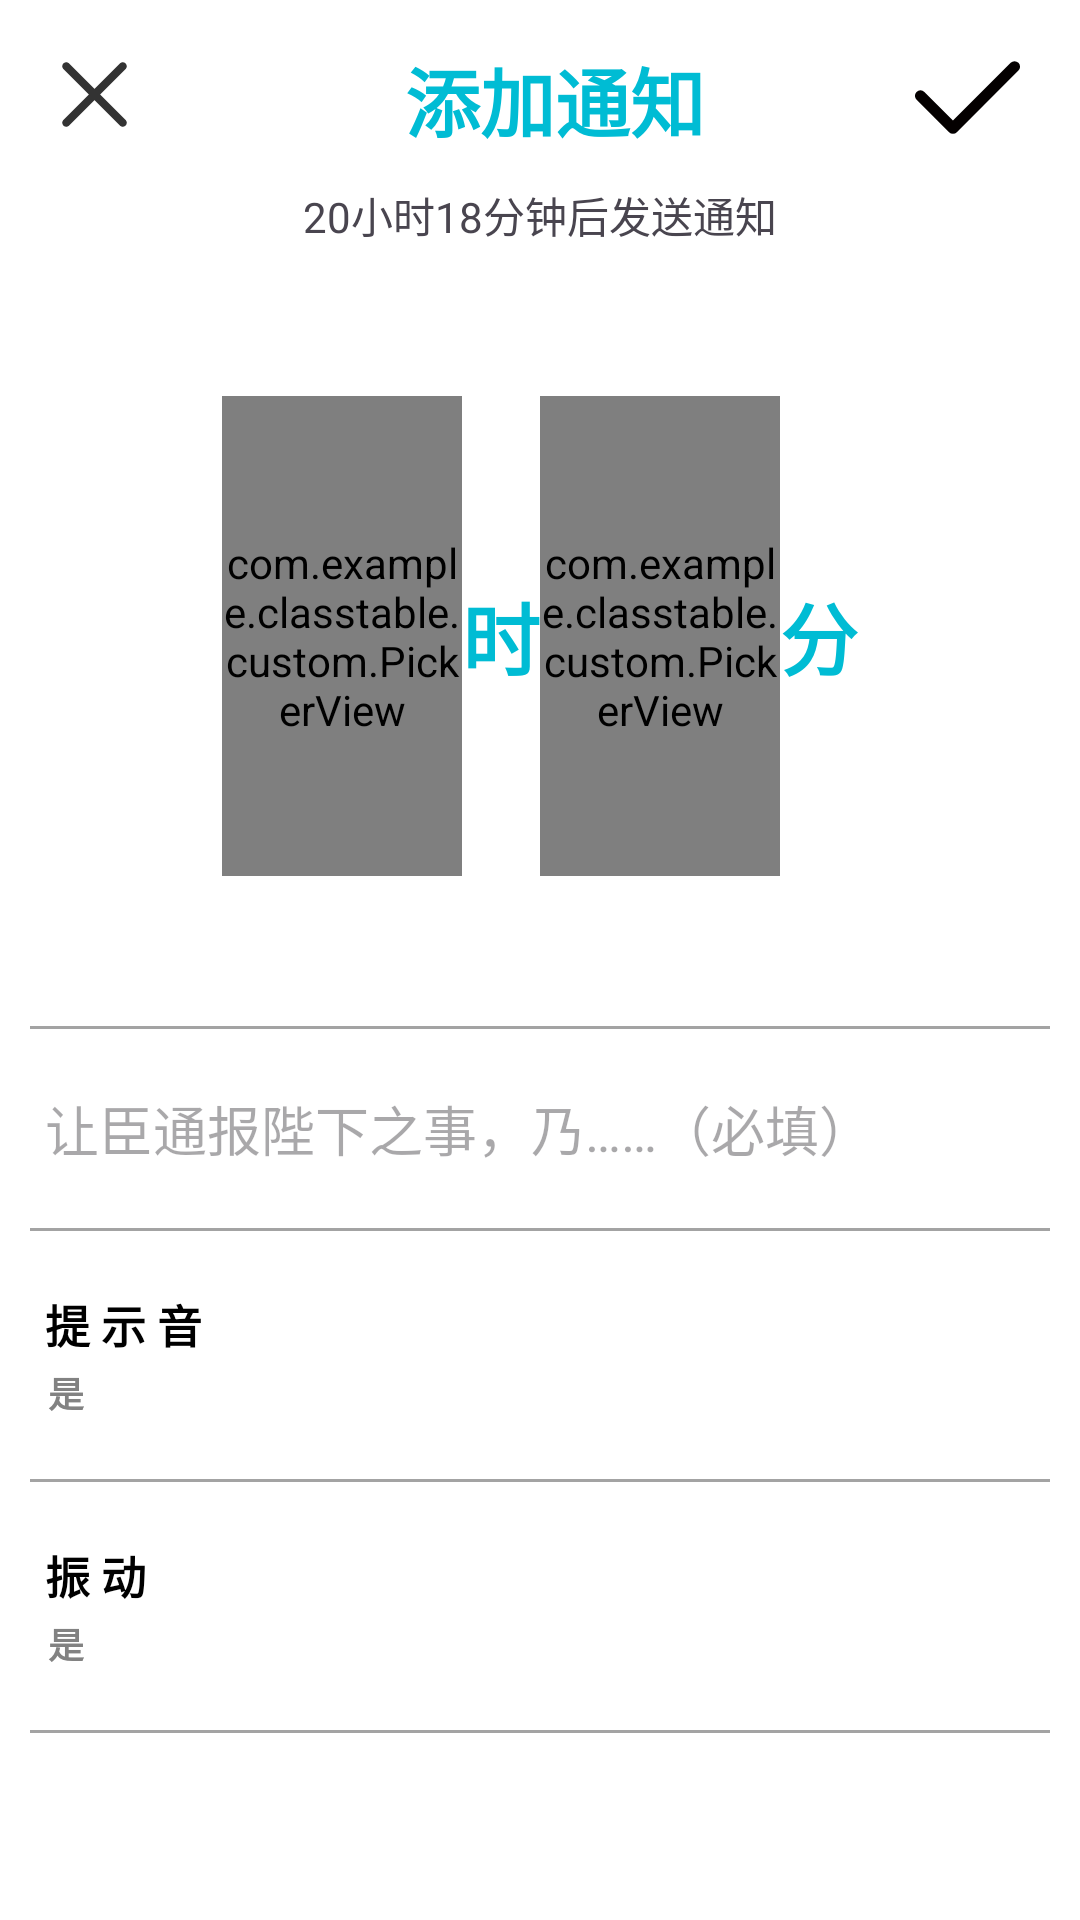

Produce the Android XML layout that renders to this screen, including the resource entries it uses.
<!-- AndroidManifest.xml: activity theme Theme.ClassTable -->
<!-- res/layout/activity_add_notify.xml -->
<?xml version="1.0" encoding="utf-8"?>
<androidx.constraintlayout.widget.ConstraintLayout xmlns:android="http://schemas.android.com/apk/res/android"
    xmlns:app="http://schemas.android.com/apk/res-auto"
    xmlns:tools="http://schemas.android.com/tools"
    android:layout_width="match_parent"
    android:background="#fff"
    android:padding="10dp"
    android:layout_height="match_parent"
    tools:context=".AddNotifyActivity">
    <TextView
        app:layout_constraintTop_toTopOf="parent"
        android:layout_marginTop="5dp"
        android:id="@+id/addClockTitle"
        android:layout_width="wrap_content"
        android:layout_height="wrap_content"
        android:layout_marginLeft="10dp"
        android:text="添加通知"
        android:textColor="#00BCD4"
        android:textSize="25dp"
        android:textStyle="bold"
        app:layout_constraintRight_toRightOf="parent"
        app:layout_constraintLeft_toLeftOf="parent" />

    <ImageButton
        android:id="@+id/addCancel"
        android:layout_width="35dp"
        android:layout_height="35dp"
        android:layout_marginLeft="4dp"
        android:layout_marginTop="4dp"
        android:background="@android:color/transparent"
        android:scaleType="centerCrop"
        android:src="@drawable/no"
        app:layout_constraintLeft_toLeftOf="parent"
        app:layout_constraintTop_toTopOf="parent" />

    <ImageButton
        app:layout_constraintTop_toTopOf="parent"
        android:layout_marginTop="5dp"
        android:id="@+id/addYes"
        app:layout_constraintRight_toRightOf="parent"
        android:layout_marginRight="10dp"
        android:src="@drawable/yes"
        android:scaleType="centerCrop"
        android:background="@android:color/transparent"
        android:layout_width="35dp"
        android:layout_height="35dp" />
    <TextView
        android:id="@+id/distance"
        android:layout_width="match_parent"
        android:layout_height="wrap_content"
        android:layout_marginTop="10dp"
        app:layout_constraintTop_toBottomOf="@+id/addClockTitle"
        android:gravity="center"
        android:text="20小时18分钟后发送通知"
        />
    <RelativeLayout
        android:id="@+id/timeChooser"
        android:layout_width="match_parent"
        android:layout_height="wrap_content"
        android:layout_centerInParent="true"

        app:layout_constraintTop_toBottomOf="@+id/distance"
        android:layout_marginTop="50dp"
        app:layout_constraintLeft_toLeftOf="parent"
        app:layout_constraintRight_toRightOf="parent"
        android:gravity="center"
        android:background="#ffffff" >

        <com.example.classtable.custom.PickerView
            android:id="@+id/hour_pv"
            android:layout_width="80dp"
            android:layout_height="160dp" />

        <TextView
            android:id="@+id/hour_tv"
            android:layout_width="wrap_content"
            android:layout_height="wrap_content"
            android:layout_centerVertical="true"
            android:layout_toRightOf="@id/hour_pv"
            android:text="时"
            android:textColor="#00BCD4"
            android:textSize="26sp"
            android:textStyle="bold" />

        <com.example.classtable.custom.PickerView
            android:id="@+id/minute_pv"
            android:layout_width="80dp"
            android:layout_height="160dp"
            android:layout_toRightOf="@id/hour_tv" />

        <TextView
            android:id="@+id/minute_tv"
            android:layout_width="wrap_content"
            android:layout_height="wrap_content"
            android:layout_centerVertical="true"
            android:layout_toRightOf="@id/minute_pv"
            android:text="分"
            android:textColor="#00BCD4"
            android:textSize="26sp"
            android:textStyle="bold" />
    </RelativeLayout>
    <View
        android:id="@+id/view"
        android:layout_marginTop="50dp"
        android:background="#a3a3a3"
        app:layout_constraintTop_toBottomOf="@+id/timeChooser"
        android:layout_width="match_parent"
        android:layout_height="1dp"/>

    <androidx.constraintlayout.widget.ConstraintLayout
        app:layout_constraintTop_toBottomOf="@+id/view"
        android:id="@+id/info"
        android:layout_marginTop="10dp"
        android:paddingLeft="5dp"
        android:paddingVertical="10dp"
        android:layout_width="match_parent"
        android:layout_height="wrap_content">
    <EditText
        android:id="@+id/et_info"
        android:layout_width="match_parent"
        android:layout_height="wrap_content"
        android:background="@null"
        android:hint="让臣通报陛下之事，乃……（必填）"/>
</androidx.constraintlayout.widget.ConstraintLayout>



    <androidx.constraintlayout.widget.ConstraintLayout
        app:layout_constraintTop_toBottomOf="@+id/view2"
        android:id="@+id/SoundChoose"
        android:layout_marginTop="10dp"
        android:paddingLeft="5dp"
        android:paddingVertical="10dp"
        android:layout_width="match_parent"
        android:layout_height="wrap_content">
        <TextView
            android:id="@+id/Ifsound"
            android:text="提 示 音"
            android:textSize="15sp"
            android:textColor="#000"
            android:textStyle="bold"
            android:layout_width="wrap_content"
            android:layout_height="wrap_content" />

        <TextView
            android:id="@+id/soundContent"
            android:layout_width="wrap_content"
            android:layout_height="wrap_content"
            android:layout_marginLeft="1dp"
            android:layout_marginTop="3dp"
            android:text="是"
            android:textColor="#828282"
            android:textSize="12sp"
            android:textStyle="bold"
            app:layout_constraintLeft_toLeftOf="parent"
            app:layout_constraintTop_toBottomOf="@+id/Ifsound" />
        <ImageView
            android:background="@drawable/ic_arrow_drop_down_black_24dp"
            app:layout_constraintRight_toRightOf="parent"
            app:layout_constraintTop_toTopOf="parent"
            app:layout_constraintBottom_toBottomOf="parent"
            android:layout_width="wrap_content"
            android:layout_height="wrap_content" />
    </androidx.constraintlayout.widget.ConstraintLayout>
    <View
        android:id="@+id/view2"
        android:background="#a3a3a3"
        android:layout_marginTop="10dp"
        app:layout_constraintTop_toBottomOf="@+id/info"
        android:layout_width="match_parent"
        android:layout_height="1dp"/>
    <androidx.constraintlayout.widget.ConstraintLayout
        app:layout_constraintTop_toBottomOf="@+id/view3"
        android:id="@+id/vibrateChoose"
        android:layout_marginTop="10dp"
        android:paddingLeft="5dp"
        android:paddingVertical="10dp"
        android:layout_width="match_parent"
        android:layout_height="wrap_content">
        <TextView
            android:id="@+id/Ifvibrate"
            android:text="振 动"
            android:textSize="15sp"
            android:textColor="#000"
            android:textStyle="bold"
            android:layout_width="wrap_content"
            android:layout_height="wrap_content" />
        <TextView
            android:id="@+id/vibrateContent"
            android:text="是"
            android:textSize="12sp"
            android:textColor="#828282"
            android:textStyle="bold"
            app:layout_constraintLeft_toLeftOf="parent"
            android:layout_marginLeft="1dp"
            android:layout_marginTop="3dp"
            app:layout_constraintTop_toBottomOf="@+id/Ifvibrate"
            android:layout_width="wrap_content"
            android:layout_height="wrap_content" />
        <ImageView
            android:background="@drawable/ic_arrow_drop_down_black_24dp"
            app:layout_constraintRight_toRightOf="parent"
            app:layout_constraintTop_toTopOf="parent"
            app:layout_constraintBottom_toBottomOf="parent"
            android:layout_width="wrap_content"
            android:layout_height="wrap_content" />
    </androidx.constraintlayout.widget.ConstraintLayout>
    <View
        android:id="@+id/view3"
        android:background="#a3a3a3"
        android:layout_marginTop="10dp"
        app:layout_constraintTop_toBottomOf="@+id/SoundChoose"
        android:layout_width="match_parent"
        android:layout_height="1dp"/>
    <View
        android:id="@+id/view4"
        android:background="#a3a3a3"
        android:layout_marginTop="10dp"
        app:layout_constraintTop_toBottomOf="@+id/vibrateChoose"
        android:layout_width="match_parent"
        android:layout_height="1dp"/>
</androidx.constraintlayout.widget.ConstraintLayout>
<!-- resources referenced by this layout -->
<resources>
  <!-- drawable no (drawable) -->
  <vector xmlns:android="http://schemas.android.com/apk/res/android"
      android:width="200dp"
      android:height="200dp"
      android:viewportWidth="1024"
      android:viewportHeight="1024">
    <path
        android:pathData="M264.7,815.1l247.3,-247.3 247.3,247.3c15.4,15.4 39.9,15.4 55.8,0 15.4,-15.4 15.4,-39.9 0,-55.8L567.8,512l247.3,-247.3c15.4,-15.4 15.4,-39.9 0,-55.8 -15.4,-15.4 -39.9,-15.4 -55.8,0L512,456.2 264.7,208.9c-15.4,-15.4 -39.9,-15.4 -55.8,0 -15.4,15.4 -15.4,39.9 0,55.8L456.2,512l-247.3,247.3c-15.4,15.4 -15.4,39.9 0,55.8 15.4,15.4 40.4,15.4 55.8,0z"
        android:fillColor="#333333"/>
  </vector>
  <!-- drawable yes (drawable) -->
  <vector xmlns:android="http://schemas.android.com/apk/res/android"
      android:width="200dp"
      android:height="200dp"
      android:viewportWidth="1024"
      android:viewportHeight="1024">
    <path
        android:pathData="M1008.5,249.5L407.9,850.2a53.5,53.5 0,0 1,-75.6 0L15.9,533.8a53.5,53.5 0,1 1,75.6 -75.7l278.6,278.6L932.9,173.8a53.4,53.4 0,0 1,75.6 0c20.9,20.9 20.9,54.8 0.1,75.6z"
        android:fillColor="#040000"/>
  </vector>
  <style name="Theme.ClassTable" parent="Base.Theme.ClassTable">
  
      </style>
  <style name="Base.Theme.ClassTable" parent="Theme.Material3.DayNight.NoActionBar">
  
      </style>
</resources>
